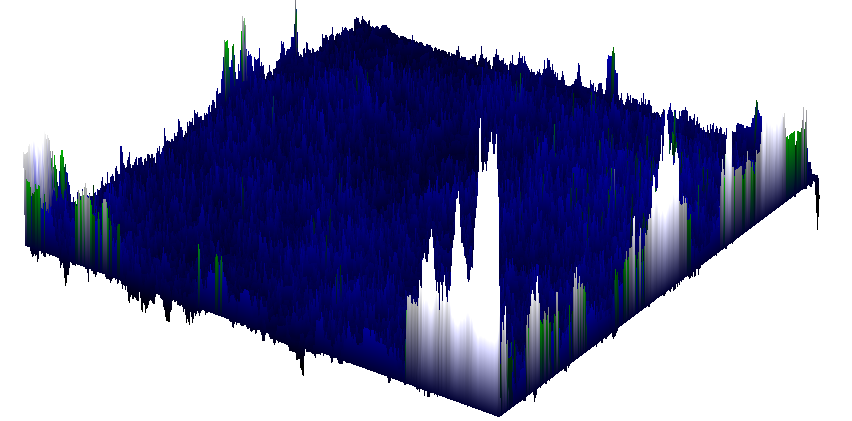

The file beside this chart, header and first rows:
-0.6, -0.39999999999999997, -0.5499999999999999, -0.7000000000000001, -0.8000000000000002, -0.8500000000000002, -0.9500000000000003, -1.0500000000000003, -1.2000000000000004, -1.3500000000000005, -1.3000000000000005, -1.2000000000000004, -1.1000000000000003, -1.1000000000000003, -1.1500000000000004, -1.0500000000000003, -1.0500000000000003, -1.0500000000000003, -1.0000000000000002, -0.9000000000000002, -0.8500000000000002, -0.9000000000000002, -0.9000000000000002, -0.8000000000000002
, -0.8, -0.1, -0.1, -0.1, -0.1, -0.1, -0.15, -0.1, -0.05, -0.1, -0.15, -0.1, -0.15, -0.1, -0.05, -0.05, -0.05, -0.05, -0.05, -0.05, -0.05, -0.05, -0.1
, -0.75, -0.1, -0.15, -0.15, -0.15, -0.1, -0.1, -0.05, -0.05, 0.1, -0.1, -0.2, -0.1, 0, -0.05, 0, -0.05, -0.05, 0, -0.05, -0.05, -0.05, -0.1
, -0.9, -0.1, -0.15, 0, -0.15, -0.1, -0.1, -0.1, -0.1, -0.05, 0, 0, -0.1, -0.1, 0, -0.05, 0, -0.05, -0.05, 0, -0.1, -0.15, 0
, -1.05, -0.25, -0.15, 0, -0.05, 0, -0.05, -0.05, -0.05, -0.05, 0.1, 0, -0.05, -0.05, -0.1, -0.1, -0.05, 0, -0.05, -0.05, -0.05, -0.05, -0.1
, -1.05, -0.25, -0.2, -0.05, -0.05, 0, -0.1, -0.1, 0, 0, 0.1, 0.1, 0, -0.05, -0.05, -0.05, -0.1, -0.05, -0.05, -0.05, 0, 0, -0.05
, -1.2, -0.2, -0.05, 0.1, -0.1, -0.2, -0.1, -0.05, 0, 0, 0, 0.1, 0, 0, -0.05, -0.05, 0, -0.05, 0, 0, -0.05, 0, -0.05
, -1.3, -0.1, -0.05, 0.05, -0.1, -0.2, -0.1, -0.05, 0, 0, 0, 0.1, 0, 0, 0, -0.1, 0, -0.05, 0, 0, 0, -0.1, -0.1
, -1.25, 0, -0.05, 0.05, -0.1, -0.1, -0.1, -0.05, 0, 0, 0, 0.1, 0, 0, 0, -0.05, -0.05, 0, -0.05, 0, 0, -0.05, 0
, -1.25, -0.05, -0.05, 0.05, -0.15, -0.05, -0.1, -0.1, -0.1, -0.1, -0.05, 0.05, -0.1, -0.1, -0.05, -0.1, -0.1, -0.1, -0.1, -0.05, -0.1, -0.05, -0.1
, -1.2, -0.1, -0.1, 0, 0, 0, 0, -0.05, -0.05, -0.05, -0.05, 0.05, -0.1, -0.05, -0.1, -0.1, -0.05, -0.1, -0.1, 0, -0.05, 0, -0.05
, -1.2, -0.1, 0, -0.1, -0.05, -0.05, -0.05, -0.1, -0.05, -0.1, -0.05, 0.05, 0, -0.05, -0.05, 0, 0, 0, -0.1, -0.1, -0.1, -0.1, -0.05
, -0.95, 0.05, 0, 0, 0, 0, 0, -0.05, 0, -0.05, -0.1, 0.05, 0, -0.05, -0.05, 0, 0, 0, -0.05, 0, -0.2, -0.15, -0.05
, -0.9, 0.05, -0.1, -0.05, 0, 0, 0, -0.05, -0.05, -0.05, -0.15, 0.05, -0.05, -0.1, 0, 0, 0, 0, -0.1, -0.1, -0.05, -0.1, 0
, -0.85, -0.05, 0, 0, -0.05, -0.05, -0.05, -0.05, -0.05, -0.05, -0.1, 0, -0.15, -0.05, -0.05, -0.05, -0.05, -0.05, -0.1, -0.05, -0.05, -0.1, -0.1
, -0.65, -0.15, 0, 0, 0, 0, 0, 0, 0, 0, -0.1, 0.05, 0, 0, 0, 0, 0, 0, -0.05, 0, -0.05, 0, -0.05
, -0.45, -0.1, -0.05, 0, 0, 0, 0, 0, 0, -0.05, -0.1, 0, 0.1, 0, 0, 0, 0, 0, -0.05, 0, -0.05, 0, 0
, -0.35, -0.1, -0.05, 0, 0, 0, 0, 0, -0.05, -0.05, -0.05, 0, 0.1, 0, 0, 0, 0, 0, -0.05, 0, -0.05, 0, 0
, -0.25, -0.15, 0, -0.05, 0, 0, 0, -0.05, -0.05, -0.05, 0, 0, 0, 0.1, 0, 0, 0, -0.05, 0, 0, 0, -0.05, 0
, -0.2, -0.2, 0, -0.05, 0, 0, -0.05, -0.05, 0, -0.05, 0, 0, 0, 0, 0.1, 0, -0.05, 0, 0, 0, 0, -0.05, -0.05
, -0.1, -0.1, -0.15, -0.1, 0, -0.05, -0.1, -0.05, -0.1, -0.05, -0.05, 0, 0, 0, -0.05, 0.05, 0.1, 0, 0, 0, 0, -0.05, -0.1
, -0.05, -0.05, -0.1, -0.15, -0.1, -0.05, -0.05, -0.05, 0, 0, 0, -0.05, -0.05, -0.1, -0.05, 0, 0, 0.1, 0.1, -0.05, -0.05, 0, 0
, -0.05, -0.05, -0.05, -0.05, -0.1, -0.05, -0.05, 0, 0, 0, 0, 0, 0, -0.1, -0.05, 0, 0, -0.1, -0.1, 0, 0, 0.05, 0
, -0.05, -0.05, -0.1, 0, 0, -0.05, -0.1, -0.05, -0.05, -0.05, -0.05, -0.05, -0.1, -0.05, -0.05, -0.15, -0.15, -0.1, -0.05, 0, 0, -0.05, -0.05
, -0.05, -0.1, -0.05, -0.05, -0.05, -0.05, -0.05, -0.05, 0, 0, 0, -0.05, -0.1, -0.05, -0.05, 0, -0.1, -0.05, -0.05, 0, 0, 0, 0
, -0.05, -0.1, 0, 0, 0, -0.1, -0.05, -0.1, -0.1, -0.05, -0.1, -0.1, 0, 0, 0, -0.05, 0, 0, -0.05, -0.05, 0, 0, 0
, -0.15, -0.05, 0, 0, -0.05, -0.05, 0, 0, -0.05, -0.05, -0.05, 0, 0, 0, -0.05, 0, 0, 0, 0, -0.05, 0, 0, 0
, -0.15, 0, 0, 0, -0.05, 0, 0, 0, 0, -0.1, -0.05, 0, -0.05, -0.05, 0, 0, 0, 0, 0, 0, -0.05, 0, 0
, -0.15, 0, 0, 0, -0.05, 0, 0, 0, -0.05, -0.1, -0.05, -0.05, 0, 0, 0, 0, 0, 0, 0, 0, 0, -0.05, -0.05
, -0.15, 0, 0, -0.05, 0, 0, 0, -0.05, -0.05, -0.05, -0.1, 0, 0, 0, 0, 0, 0, 0, 0, 0, 0, 0, -0.1
, -0.1, -0.05, -0.05, -0.05, 0, 0, 0, -0.05, -0.05, 0, 0, -0.05, 0, 0, 0.1, 0.1, 0.1, 0.1, 0.1, 0, 0, 0, -0.05
, -0.1, 0, 0, -0.1, -0.05, -0.05, -0.05, -0.1, 0, 0, 0, -0.05, 0.05, 0.1, 0, 0, 0, 0, 0, 0.1, 0.1, 0.05, 0
, -0.15, 0, 0, -0.05, 0, 0, -0.05, 0, 0, 0, 0, 0, 0.05, 0, 0, 0, 0, 0, 0, 0, 0, -0.05, 0.1
, -0.2, -0.05, 0, -0.05, 0, 0, -0.05, 0, 0, 0, 0.1, 0.1, 0, -0.05, 0, 0, 0, 0, 0, 0, -0.05, 0, 0.1
, -0.15, -0.05, 0, 0, -0.05, 0, -0.05, 0, 0, 0.1, 0, 0, 0, -0.05, 0, 0, 0, 0, 0, -0.05, -0.05, 0, 0
, -0.15, 0.05, -0.05, 0, -0.05, 0, -0.05, 0.1, 0.1, 0.1, 0, 0, 0, -0.05, 0, 0, 0, 0, 0, -0.05, 0, 0, -0.05
, -0.25, 0, 0.05, 0.05, 0.05, 0.05, 0.1, 0, 0, 0, 0, 0, 0, 0, -0.05, 0, 0, 0, -0.05, 0, 0, 0, -0.05
, -0.25, 0, 0, -0.05, -0.1, -0.05, 0, 0, 0, 0, 0, 0, 0, 0, -0.05, -0.05, 0, 0, -0.05, -0.05, -0.05, -0.1, -0.05
, -0.2, 0, 0, 0, -0.1, -0.15, 0, 0, 0, 0, 0, 0, 0, 0, 0, -0.1, -0.05, -0.1, -0.05, 0, 0, -0.05, 0
, -0.15, 0, 0, -0.05, -0.05, -0.1, 0, 0, 0, 0, 0, 0, 0, 0, -0.05, -0.1, -0.05, -0.05, 0, 0, 0, -0.05, 0
, -0.15, 0, -0.05, -0.05, 0, -0.05, -0.05, 0, 0, 0, 0, 0, -0.05, -0.05, 0, 0, 0, -0.1, -0.05, 0, -0.05, 0, 0
, -0.15, 0, -0.05, 0, 0, 0, -0.1, 0, 0, 0, 0, -0.05, 0, 0, 0, 0, 0, -0.05, -0.05, -0.05, -0.1, 0, 0
, -0.15, -0.05, 0, 0, 0, 0, -0.05, -0.05, 0, 0, -0.05, -0.05, 0, 0, 0, 0, 0, -0.05, 0, -0.05, -0.05, -0.05, 0
, -0.15, -0.05, 0, 0, 0, 0, 0, -0.1, 0, -0.05, 0, 0, 0, 0, 0, 0, 0, -0.05, 0, -0.05, 0, 0, -0.05
, -0.15, -0.05, 0, 0, 0, 0, 0, -0.1, -0.05, 0, 0, 0, 0, 0, 0, 0, -0.05, 0, 0, -0.05, 0, 0, 0
, -0.2, -0.05, 0, 0, 0, 0, 0, -0.15, 0, 0, 0, 0, 0, 0, 0, 0, -0.05, 0, 0, -0.05, 0, 0, 0
, -0.25, -0.05, -0.05, 0, 0, -0.05, -0.05, -0.1, 0, 0, 0, 0, 0, 0, 0, 0, -0.05, 0, 0, -0.05, 0, 0, 0
, -0.15, -0.05, -0.1, -0.05, 0, -0.05, 0, -0.1, 0, 0, 0, 0, 0, 0, 0, 0, -0.05, 0, 0, -0.05, 0, 0, 0
, -0.15, -0.05, 0, -0.1, -0.05, 0, 0, -0.1, 0, 0, 0, 0, 0, 0, 0, 0, -0.05, 0, 0, -0.05, 0, 0, 0
, -0.15, 0, -0.05, -0.1, -0.05, -0.05, 0, -0.1, 0, 0, 0, 0, 0, 0, 0, 0, -0.1, -0.05, -0.05, -0.05, -0.1, -0.05, -0.05
, -0.15, 0, -0.1, -0.1, -0.05, -0.05, 0, -0.05, -0.05, 0, 0, 0, 0, 0, 0, -0.05, -0.05, 0, 0, 0, -0.05, 0, 0
, -0.15, 0, -0.05, -0.1, -0.1, 0, -0.1, 0, 0, -0.05, -0.05, 0, 0, 0, -0.05, -0.05, 0, 0, 0, 0, 0, -0.05, 0
, -0.2, -0.05, 0, -0.05, -0.05, -0.05, 0, -0.05, 0, 0, -0.05, -0.05, 0, -0.05, -0.05, -0.05, 0, -0.05, -0.05, -0.05, -0.05, -0.1, -0.05
, -0.2, 0, 0, -0.05, -0.1, 0, 0, 0, -0.05, -0.05, -0.05, -0.1, -0.1, -0.1, -0.05, -0.05, -0.05, 0, 0, 0, 0, 0, -0.05
, -0.2, 0, -0.05, -0.1, 0, -0.05, 0, 0, 0, 0, 0, 0, -0.1, -0.1, -0.05, 0, 0, 0, 0, 0, 0, 0, 0
, -0.2, -0.05, 0, -0.05, 0, -0.05, 0, 0, 0, 0, 0, -0.1, -0.05, 0, -0.05, -0.05, 0, 0, 0, 0, 0, 0, 0
, -0.25, -0.05, -0.05, 0, 0, -0.05, 0, 0, 0, 0, -0.05, -0.05, 0, 0, 0, 0, -0.05, -0.05, -0.05, -0.05, -0.05, -0.05, -0.05
, -0.25, -0.05, -0.05, 0, 0, -0.05, 0, 0, 0, 0, -0.1, 0, 0, 0, 0, 0, 0, 0, 0, 0, 0, 0, 0
, -0.25, -0.05, 0, 0, 0, -0.05, 0, 0, 0, -0.05, -0.05, 0, 0, 0, 0, 0, 0, 0, 0, 0, 0, 0, -0.05
, -0.25, -0.05, 0, 0, 0, -0.05, 0, 0, 0, -0.05, -0.05, 0, 0, 0, 0, 0, 0, 0, 0, 0, -0.05, -0.05, 0
, -0.25, -0.05, 0, 0, 0, 0, -0.05, 0, 0, -0.05, -0.05, 0, 0, 0, 0, 0, 0, 0, -0.05, -0.05, 0, 0, 0
... 440 more rows
